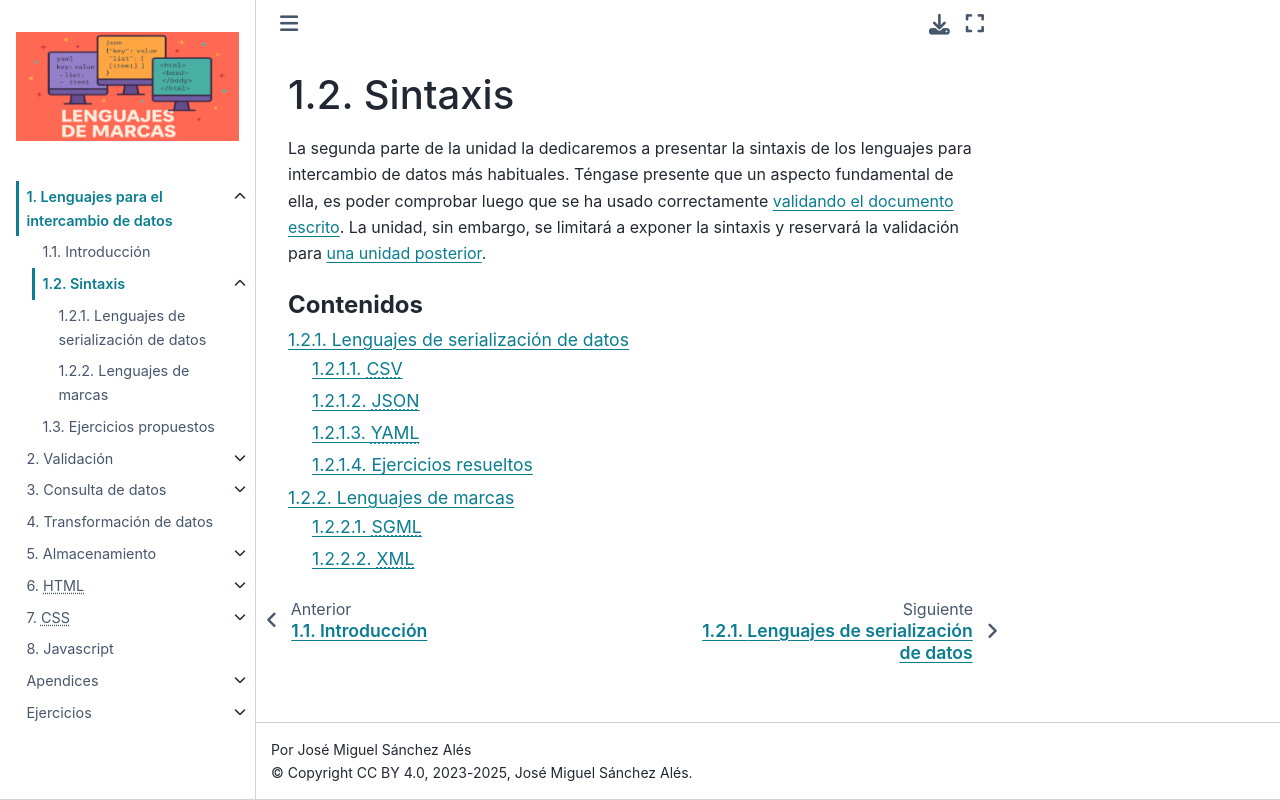

repository: sio2sio2/LM · page: 01.intro/02.sintaxis.html · generator: sphinx

.. _sintaxis:

********
Sintaxis
********
La segunda parte de la unidad la dedicaremos a presentar la sintaxis de los
lenguajes para intercambio de datos más habituales. Téngase presente que un
aspecto fundamental de ella, es poder comprobar luego que se ha usado
correctamente :ref:`validando el documento escrito <lm-validez>`. La unidad, sin
embargo, se limitará a exponer la sintaxis y reservará  la validación para
:ref:`una unidad posterior <lm-ut2>`.

.. toctree::
   :caption: Contenidos
   :glob:
   :maxdepth: 2

   02[a-z]*
